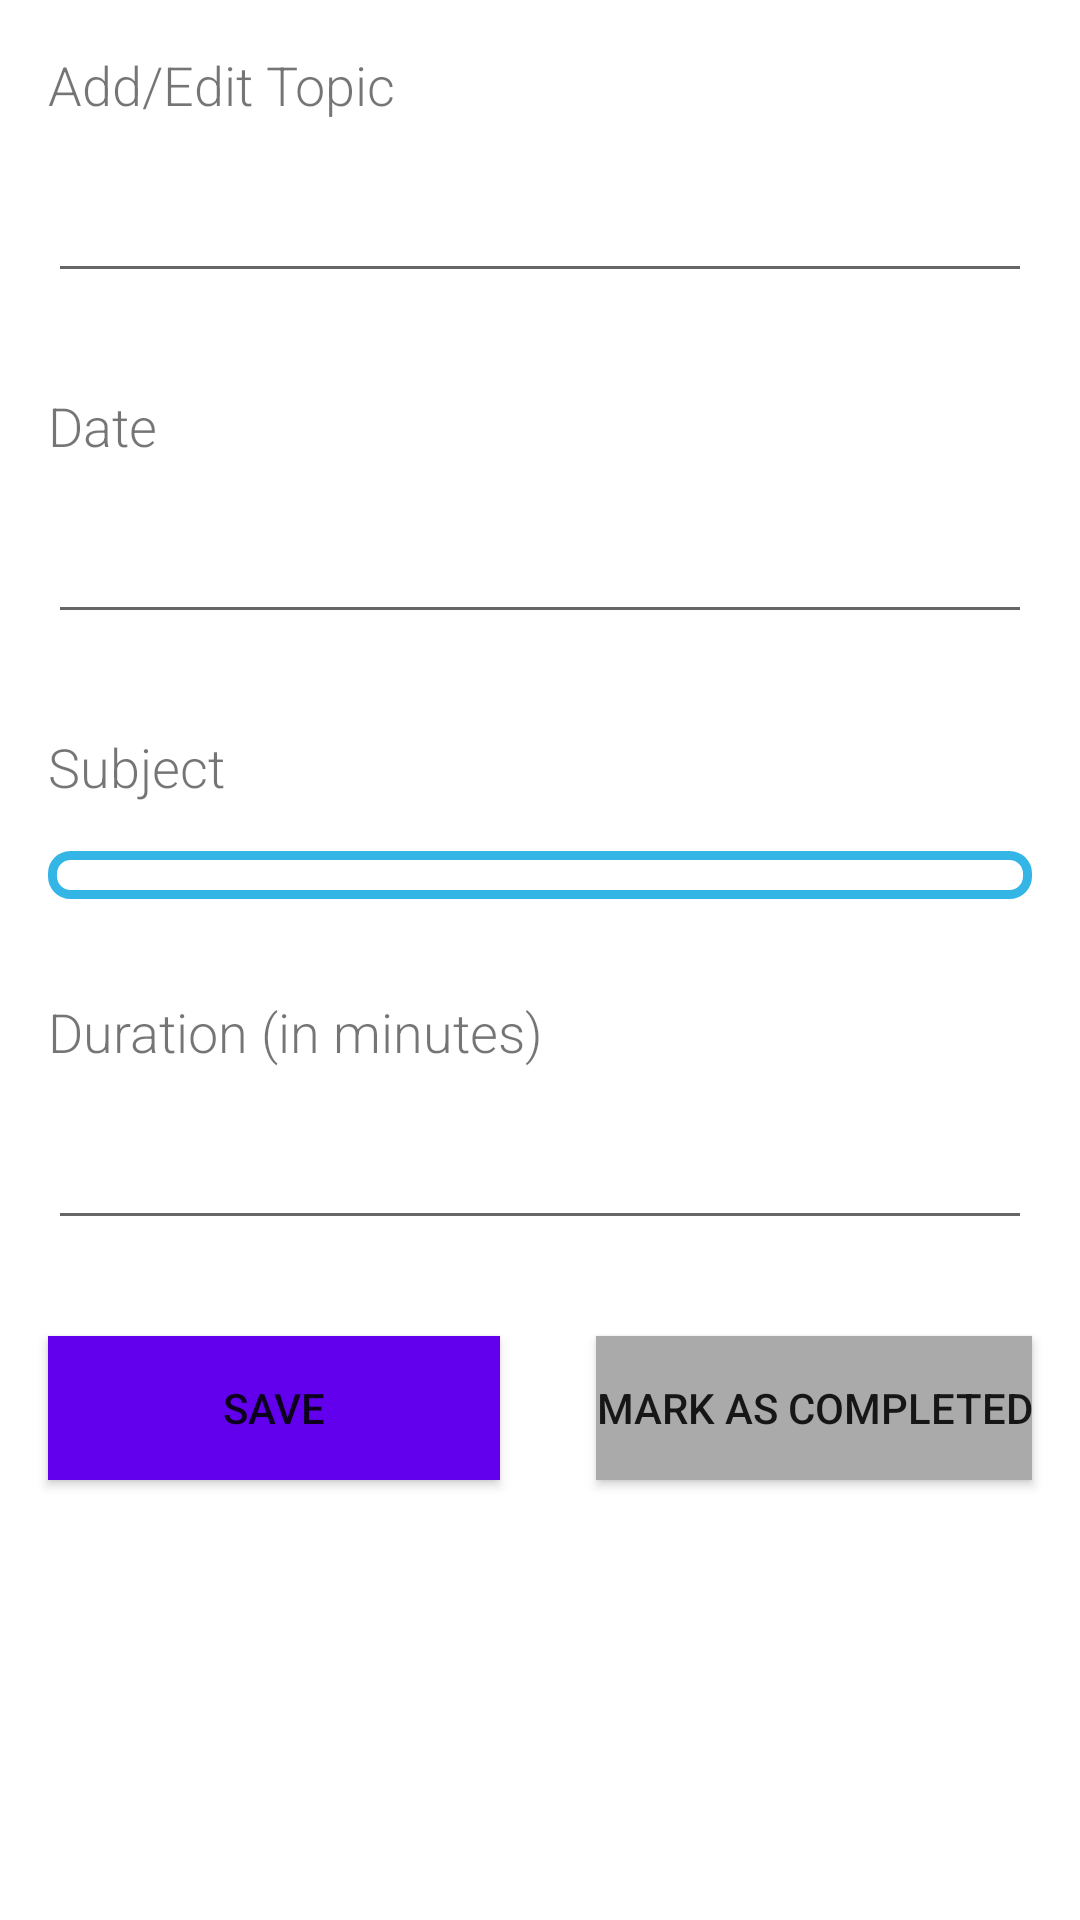

Produce the Android XML layout that renders to this screen, including the resource entries it uses.
<!-- AndroidManifest.xml: application theme AppTheme -->
<!-- res/layout/activity_edit_topic.xml -->
<?xml version="1.0" encoding="utf-8"?>
<LinearLayout xmlns:android="http://schemas.android.com/apk/res/android"
    android:orientation="vertical"
    android:layout_width="match_parent"
    android:layout_height="match_parent">

    <TextView
        android:id="@+id/topic_title"
        android:layout_width="match_parent"
        android:layout_height="wrap_content"
        android:layout_marginTop="@dimen/big_padding"
        android:layout_marginHorizontal="@dimen/big_padding"
        android:fontFamily="sans-serif-light"
        android:text="@string/add_topic"
        android:textSize="18sp"/>

    <EditText
        android:id="@+id/edit_topic"
        android:layout_width="match_parent"
        android:layout_height="wrap_content"
        android:layout_margin="@dimen/big_padding"
        android:fontFamily="sans-serif-light"
        android:inputType="textAutoComplete"
        android:textSize="18sp" />

    <TextView
        android:id="@+id/date_title"
        android:layout_width="match_parent"
        android:layout_height="wrap_content"
        android:layout_marginTop="@dimen/big_padding"
        android:layout_marginHorizontal="@dimen/big_padding"
        android:fontFamily="sans-serif-light"
        android:text="@string/topic_date"
        android:textSize="18sp"/>

    <EditText
        android:id="@+id/edit_date"
        android:layout_width="match_parent"
        android:layout_height="wrap_content"
        android:layout_margin="@dimen/big_padding"
        android:fontFamily="sans-serif-light"
        android:inputType="date"
        android:textSize="18sp" />

    <TextView
        android:id="@+id/choose_subject_title"
        android:layout_width="match_parent"
        android:layout_height="wrap_content"
        android:layout_marginTop="@dimen/big_padding"
        android:layout_marginHorizontal="@dimen/big_padding"
        android:fontFamily="sans-serif-light"
        android:text="@string/hint_subject"
        android:textSize="18sp"/>

    <Spinner
        android:id="@+id/choose_subject"
        android:layout_width="match_parent"
        android:layout_height="wrap_content"
        android:layout_margin="@dimen/big_padding"
        android:fontFamily="sans-serif-light"
        android:inputType="date"
        android:padding="@dimen/small_padding"
        android:background="@drawable/spinner_border"/>

    <TextView
        android:id="@+id/duration_title"
        android:layout_width="match_parent"
        android:layout_height="wrap_content"
        android:layout_marginTop="@dimen/big_padding"
        android:layout_marginHorizontal="@dimen/big_padding"
        android:fontFamily="sans-serif-light"
        android:text="@string/duration"
        android:textSize="18sp"/>

    <EditText
        android:id="@+id/edit_duration"
        android:layout_width="match_parent"
        android:layout_height="wrap_content"
        android:layout_margin="@dimen/big_padding"
        android:fontFamily="sans-serif-light"
        android:inputType="number"
        android:textSize="18sp" />

    <LinearLayout
        android:layout_width="match_parent"
        android:layout_height="wrap_content"
        android:orientation="horizontal"
        android:gravity="center">
        <Button
            android:id="@+id/button_save_topic"
            android:layout_width="0dp"
            android:layout_height="wrap_content"
            android:layout_weight="1"
            android:layout_margin="@dimen/big_padding"
            android:background="@color/colorPrimary"
            android:text="@string/button_save"
            android:textColor="@color/buttonLabel" />

        <Button
            android:id="@+id/button_finish"
            android:layout_width="wrap_content"
            android:layout_height="wrap_content"
            android:layout_margin="@dimen/big_padding"
            android:background="@android:color/darker_gray"
            android:text="@string/button_complete"
            android:textColor="@color/buttonLabel" />
    </LinearLayout>

</LinearLayout>
<!-- resources referenced by this layout -->
<resources>
  <dimen name="big_padding">16dp</dimen>
  <dimen name="small_padding">8dp</dimen>
  <!-- drawable spinner_border (drawable) -->
  <?xml version="1.0" encoding="utf-8"?>
  <shape xmlns:android="http://schemas.android.com/apk/res/android"
      android:shape="rectangle">
      <solid android:color="@android:color/white" />
      <corners android:radius="6dip" />
      <stroke
          android:color="@android:color/holo_blue_light"
          android:width="3dp" />
  
  </shape>
  <string name="add_topic">Add/Edit Topic</string>
  <string name="button_complete">Mark as completed</string>
  <string name="button_save">Save</string>
  <string name="duration">Duration (in minutes)</string>
  <string name="hint_subject">Subject</string>
  <string name="topic_date">Date</string>
  <style name="AppTheme" parent="Theme.MaterialComponents.Light.DarkActionBar">
          
          <item name="colorPrimary">@color/colorPrimary</item>
          <item name="colorPrimaryDark">@color/colorPrimaryDark</item>
          <item name="colorAccent">@color/colorAccent</item>
      </style>
  <!-- not gathered from this repository: default colours our renderer supplied (Android Studio template values) -->
  <color name="colorPrimary">#FF6200EE</color>
  <color name="colorPrimaryDark">#FF3700B3</color>
  <color name="colorAccent">#FF03DAC5</color>
</resources>
